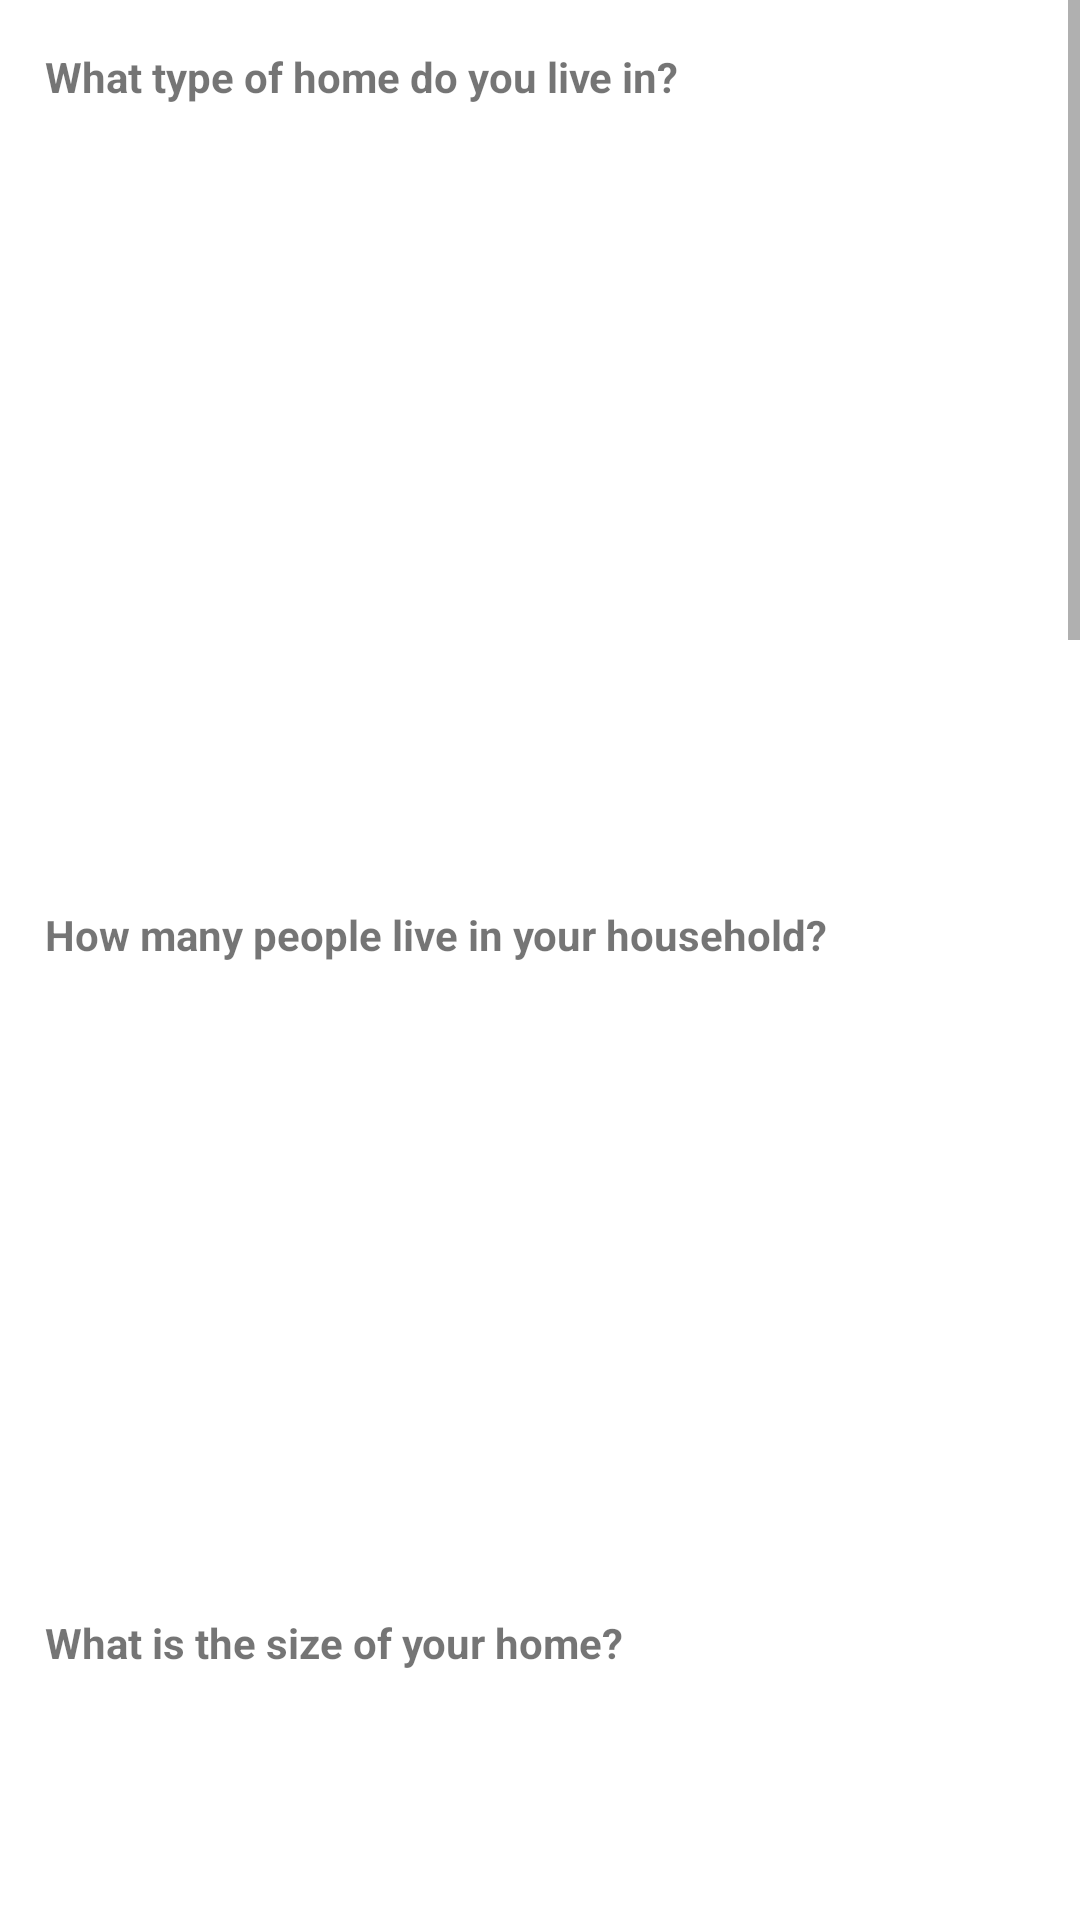

Android layout source for this screen:
<!-- AndroidManifest.xml: application theme Theme.Planetze35 -->
<!-- res/layout/activity_house.xml -->
<?xml version="1.0" encoding="utf-8"?>
<ScrollView xmlns:android="http://schemas.android.com/apk/res/android"
    xmlns:app="http://schemas.android.com/apk/res-auto"
    xmlns:tools="http://schemas.android.com/tools"
    android:id="@+id/main"
    android:layout_width="match_parent"
    android:layout_height="match_parent"
    tools:context=".setup.HouseActivity">

    <LinearLayout
        android:layout_width="match_parent"
        android:layout_height="wrap_content"
        android:orientation="vertical">
        <TextView
            android:id="@+id/textView1"
            android:layout_width="match_parent"
            android:layout_height="20dp"
            android:layout_marginStart="15dp"
            android:layout_marginTop="16dp"
            android:text="What type of home do you live in?"
            android:textStyle="bold" />
        <ListView
            android:id="@+id/listView1"
            android:layout_width="match_parent"
            android:layout_height="250dp"
            android:choiceMode="singleChoice"
            android:layout_marginRight="15dp"
            android:layout_marginLeft="15dp"/>
        <TextView
            android:id="@+id/textView2"
            android:layout_width="match_parent"
            android:layout_height="20dp"
            android:layout_marginStart="15dp"
            android:layout_marginTop="16dp"
            android:text="How many people live in your household?"
            android:textStyle="bold" />
        <ListView
            android:id="@+id/listView2"
            android:layout_width="match_parent"
            android:layout_height="200dp"
            android:choiceMode="singleChoice"
            android:layout_marginRight="15dp"
            android:layout_marginLeft="15dp"/>
        <TextView
            android:id="@+id/textView3"
            android:layout_width="match_parent"
            android:layout_height="20dp"
            android:layout_marginStart="15dp"
            android:layout_marginTop="16dp"
            android:text="What is the size of your home?"
            android:textStyle="bold" />
        <ListView
            android:id="@+id/listView3"
            android:layout_width="match_parent"
            android:layout_height="150dp"
            android:choiceMode="singleChoice"
            android:layout_marginRight="15dp"
            android:layout_marginLeft="15dp"/>
        <TextView
            android:id="@+id/textView4"
            android:layout_width="match_parent"
            android:layout_height="20dp"
            android:layout_marginStart="15dp"
            android:layout_marginTop="16dp"
            android:text="What type of energy do you use to heat your home?"
            android:textStyle="bold" />
        <ListView
            android:id="@+id/listView4"
            android:layout_width="match_parent"
            android:layout_height="300dp"
            android:choiceMode="singleChoice"
            android:layout_marginRight="15dp"
            android:layout_marginLeft="15dp"/>
        <TextView
            android:id="@+id/textView5"
            android:layout_width="match_parent"
            android:layout_height="20dp"
            android:layout_marginStart="15dp"
            android:layout_marginTop="16dp"
            android:text="What is your average monthly electricity bill?"
            android:textStyle="bold" />
        <ListView
            android:id="@+id/listView5"
            android:layout_width="match_parent"
            android:layout_height="250dp"
            android:choiceMode="singleChoice"
            android:layout_marginRight="15dp"
            android:layout_marginLeft="15dp"/>
        <TextView
            android:id="@+id/textView6"
            android:layout_width="match_parent"
            android:layout_height="20dp"
            android:layout_marginStart="15dp"
            android:layout_marginTop="16dp"
            android:text="What type of energy do you use to heat water in your home?"
            android:textStyle="bold" />
        <ListView
            android:id="@+id/listView6"
            android:layout_width="match_parent"
            android:layout_height="300dp"
            android:choiceMode="singleChoice"
            android:layout_marginRight="15dp"
            android:layout_marginLeft="15dp"/>
        <TextView
            android:id="@+id/textView7"
            android:layout_width="match_parent"
            android:layout_height="40dp"
            android:layout_marginStart="15dp"
            android:layout_marginTop="16dp"
            android:text="Do you use any renewable energy sources for electricity or heating (e.g., solar, wind)?"
            android:textStyle="bold" />
        <ListView
            android:id="@+id/listView7"
            android:layout_width="match_parent"
            android:layout_height="150dp"
            android:choiceMode="singleChoice"
            android:layout_marginRight="15dp"
            android:layout_marginLeft="15dp"/>
        <Button
            android:id="@+id/nextPageButton"
            android:layout_width="wrap_content"
            android:layout_height="wrap_content"
            android:text="Next Page"
            android:background="@android:color/transparent"
            android:textColor="@color/blue" />
    </LinearLayout>

</ScrollView>
<!-- resources referenced by this layout -->
<resources>
  <color name="blue">#FF0000FF</color>
  <style name="Theme.Planetze35" parent="Theme.MaterialComponents.DayNight.DarkActionBar">
          
          <item name="colorPrimary">@color/teal_200</item>
          <item name="colorPrimaryVariant">@color/teal_700</item>
          <item name="colorOnPrimary">@color/white</item>
          
          <item name="colorSecondary">@color/purple_500</item>
          <item name="colorSecondaryVariant">@color/purple_700</item>
          <item name="colorOnSecondary">@color/white</item>
          
          <item name="android:statusBarColor">?attr/colorPrimaryVariant</item>
          
      </style>
  <color name="teal_200">#FF03DAC5</color>
  <color name="teal_700">#FF018786</color>
  <color name="white">#FFFFFFFF</color>
  <color name="purple_500">#FF6200EE</color>
  <color name="purple_700">#FF3700B3</color>
</resources>
